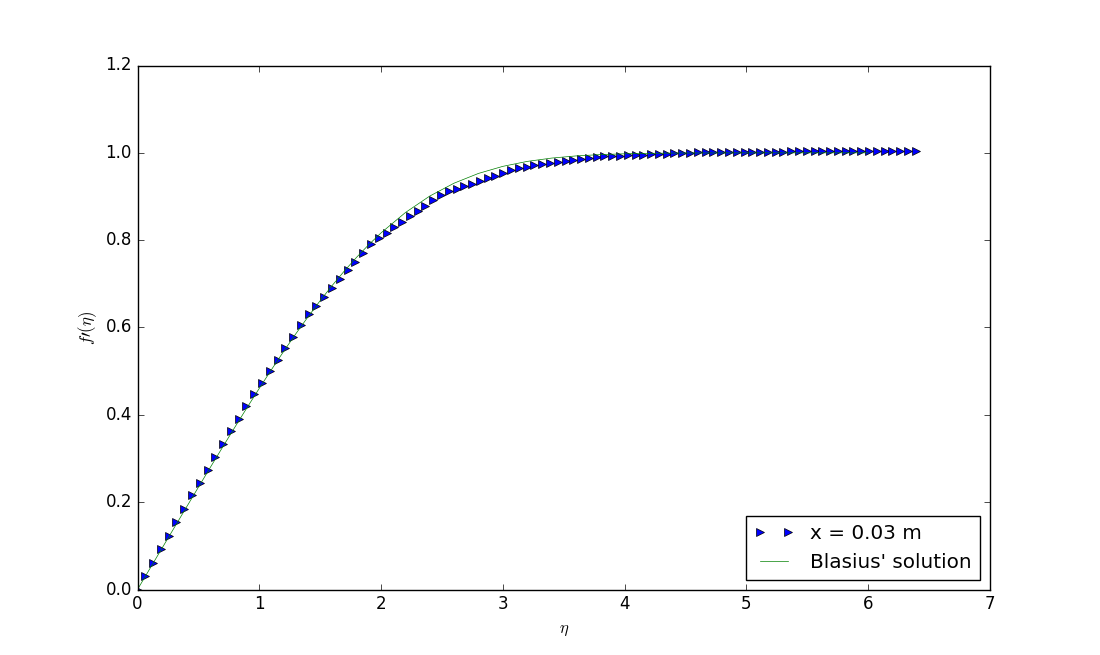

The file beside this chart, header and first rows:
4.4851e-21; 0
0.006171; 3.5e-05
0.01234; 7e-05
0.01851; 0.000105
0.02468; 0.00014
0.03085; 0.000175
0.03703; 0.00021
0.0431; 0.000245
0.04897; 0.00028
0.05483; 0.000315
0.06069; 0.00035
0.06656; 0.000385
0.07242; 0.00042
0.07828; 0.000455
0.08412; 0.00049
0.08939; 0.000525
0.09467; 0.00056
0.09995; 0.000595
0.1052; 0.00063
0.1105; 0.000665
0.1158; 0.0007
0.1211; 0.000735
0.126; 0.00077
0.1301; 0.000805
0.1341; 0.00084
0.1381; 0.000875
0.1421; 0.00091
0.1462; 0.000945
0.1502; 0.00098
0.1542; 0.001015
0.1582; 0.00105
0.161; 0.001085
0.1635; 0.00112
0.1659; 0.001155
0.1684; 0.00119
0.1709; 0.001225
0.1733; 0.00126
0.1758; 0.001295
0.1782; 0.00133
0.1807; 0.001365
0.1823; 0.0014
0.1835; 0.001435
0.1847; 0.00147
0.1859; 0.001505
0.1871; 0.00154
0.1883; 0.001575
0.1895; 0.00161
0.1907; 0.001645
0.1919; 0.00168
0.1931; 0.001715
0.1937; 0.00175
0.1942; 0.001785
0.1947; 0.00182
0.1952; 0.001855
0.1956; 0.00189
0.1961; 0.001925
0.1966; 0.00196
0.1971; 0.001995
0.1975; 0.00203
0.198; 0.002065
0.1984; 0.0021
... 40 more rows
